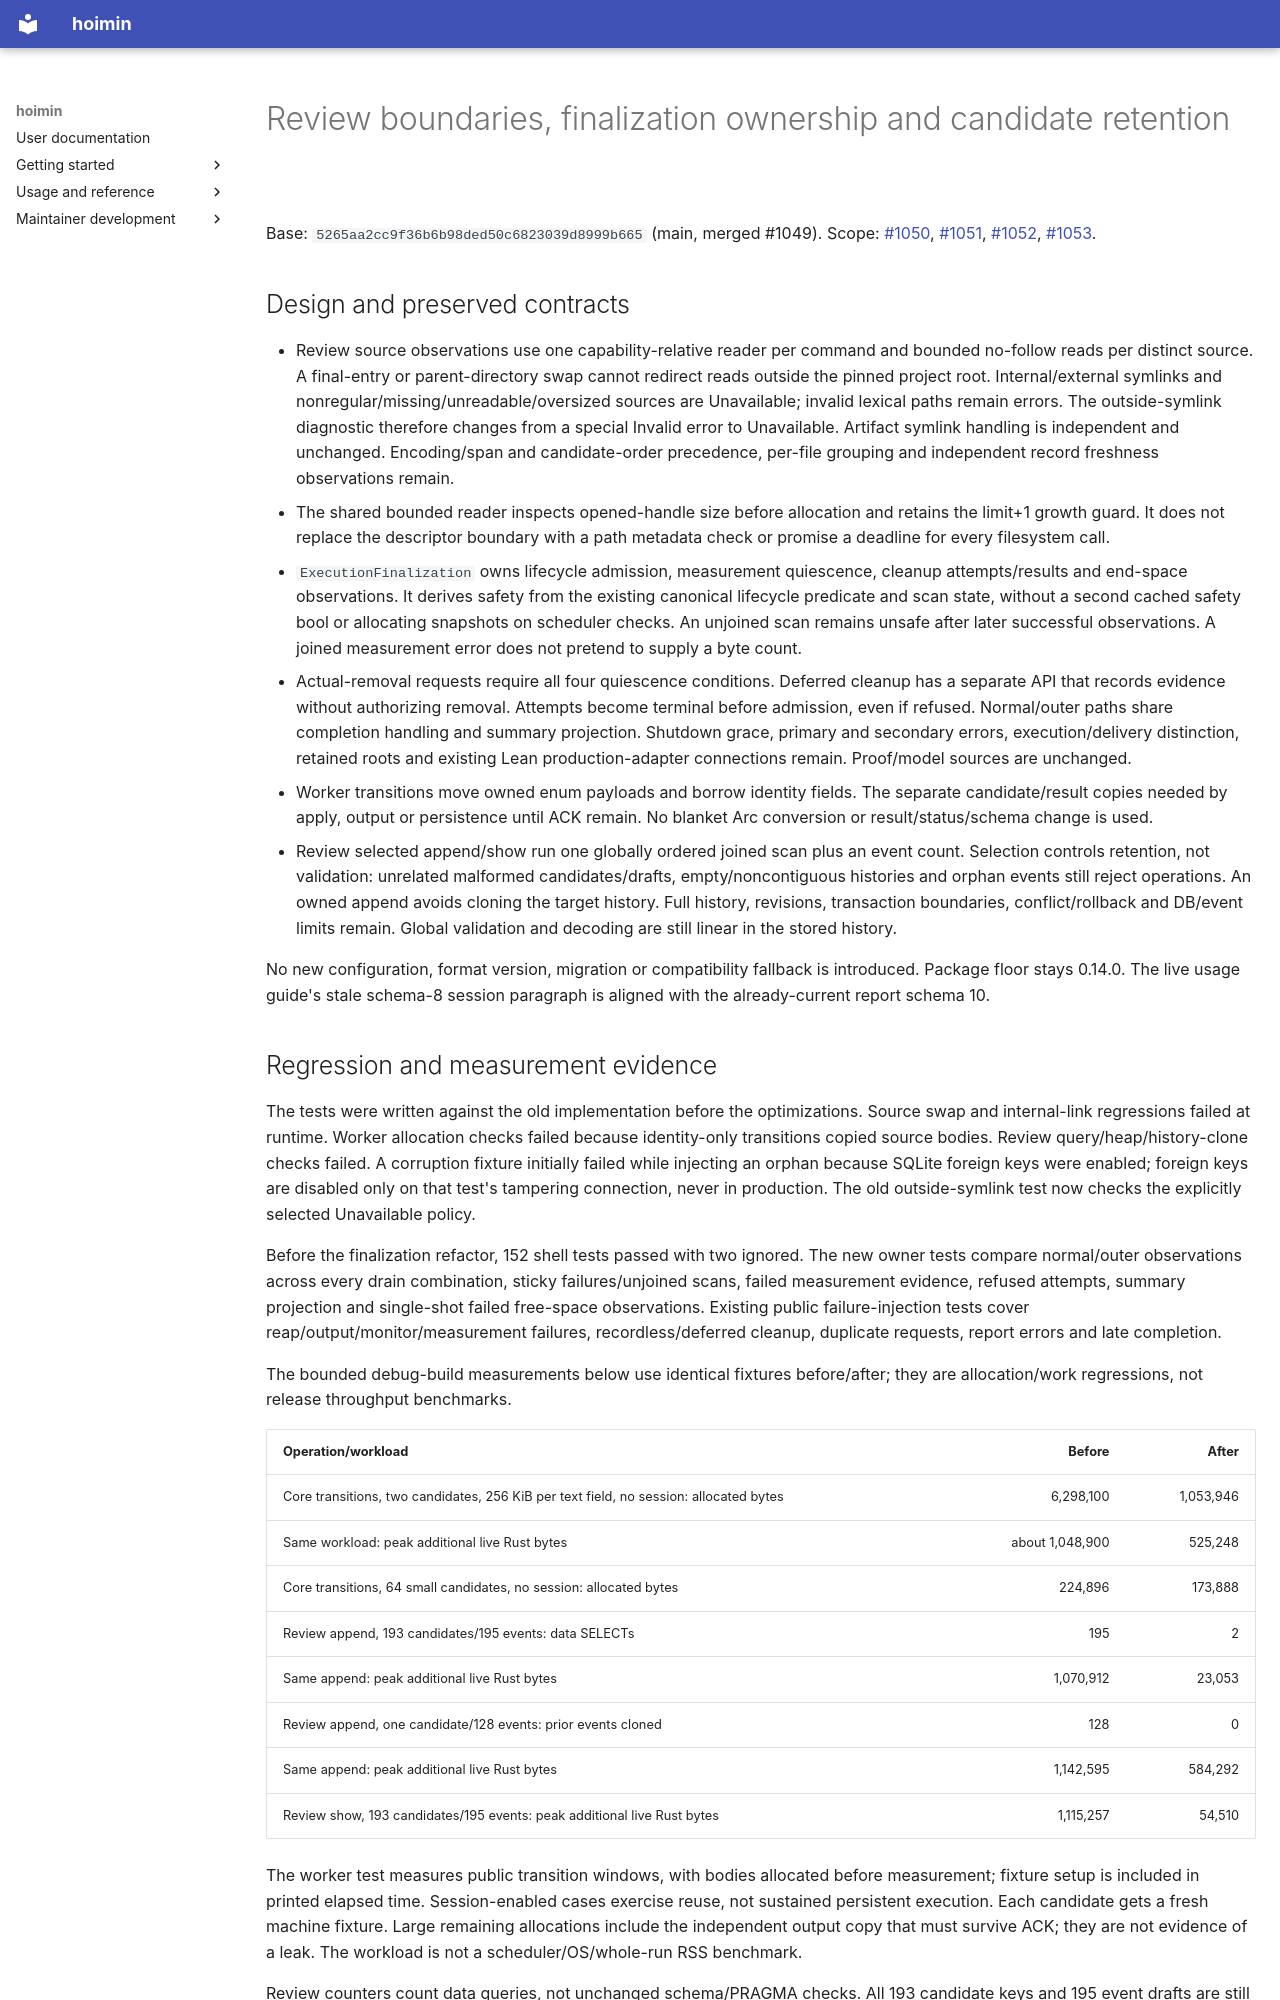

repository: HayaoSuzuki/hoimin · page: maintenance/2026-10-21-issues-1050-1051-1052-1053/index.html · generator: mkdocs

# Review boundaries, finalization ownership and candidate retention

Base: `5265aa2cc9f36b6b98ded50c6823039d8999b665` (main, merged #1049).
Scope: [#1050](https://github.com/HayaoSuzuki/hoimin/issues/1050),
[#1051](https://github.com/HayaoSuzuki/hoimin/issues/1051),
[#1052](https://github.com/HayaoSuzuki/hoimin/issues/1052),
[#1053](https://github.com/HayaoSuzuki/hoimin/issues/1053).

## Design and preserved contracts

- Review source observations use one capability-relative reader per command and
  bounded no-follow reads per distinct source. A final-entry or parent-directory
  swap cannot redirect reads outside the pinned project root. Internal/external
  symlinks and nonregular/missing/unreadable/oversized sources are Unavailable;
  invalid lexical paths remain errors. The outside-symlink diagnostic therefore
  changes from a special Invalid error to Unavailable. Artifact symlink handling
  is independent and unchanged. Encoding/span and candidate-order precedence,
  per-file grouping and independent record freshness observations remain.
- The shared bounded reader inspects opened-handle size before allocation and
  retains the limit+1 growth guard. It does not replace the descriptor boundary
  with a path metadata check or promise a deadline for every filesystem call.
- `ExecutionFinalization` owns lifecycle admission, measurement quiescence,
  cleanup attempts/results and end-space observations. It derives safety from
  the existing canonical lifecycle predicate and scan state, without a second
  cached safety bool or allocating snapshots on scheduler checks. An unjoined
  scan remains unsafe after later successful observations. A joined measurement
  error does not pretend to supply a byte count.
- Actual-removal requests require all four quiescence conditions. Deferred
  cleanup has a separate API that records evidence without authorizing removal.
  Attempts become terminal before admission, even if refused. Normal/outer paths
  share completion handling and summary projection. Shutdown grace, primary and
  secondary errors, execution/delivery distinction, retained roots and existing
  Lean production-adapter connections remain. Proof/model sources are unchanged.
- Worker transitions move owned enum payloads and borrow identity fields. The
  separate candidate/result copies needed by apply, output or persistence until
  ACK remain. No blanket Arc conversion or result/status/schema change is used.
- Review selected append/show run one globally ordered joined scan plus an event
  count. Selection controls retention, not validation: unrelated malformed
  candidates/drafts, empty/noncontiguous histories and orphan events still reject
  operations. An owned append avoids cloning the target history. Full history,
  revisions, transaction boundaries, conflict/rollback and DB/event limits remain.
  Global validation and decoding are still linear in the stored history.

No new configuration, format version, migration or compatibility fallback is
introduced. Package floor stays 0.14.0. The live usage guide's stale schema-8
session paragraph is aligned with the already-current report schema 10.
